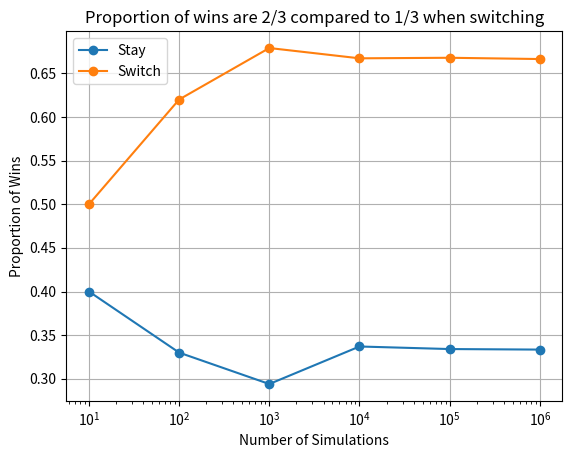

Python code for this plot:
import random
import matplotlib.pyplot as plt

def hall_game(trials, switch):
    wins = 0
    for i in range(trials):
        doors = ["snake", "snake", "rabbit"]
        random.shuffle(doors)

        player_choice = random.randint(0, 2)

        possible_doors = [i for i in range(3) if i != player_choice and doors[i] == "snake"]
        opened_door = random.choice(possible_doors)

        if switch:
            remaining_doors = [i for i in range(3) if i not in (player_choice, opened_door)]
            player_choice = remaining_doors[0]

        if doors[player_choice] == "rabbit":
            wins += 1

    return wins / trials

trial_counts = [10, 100, 1000, 10000, 100000, 1000000]
stay_results = []
switch_results = []

for t in trial_counts:
    stay_results.append(hall_game(t, switch=False))
    switch_results.append(hall_game(t, switch=True))

plt.plot(trial_counts, stay_results, marker='o', label="Stay")
plt.plot(trial_counts, switch_results, marker='o', label="Switch")
plt.xscale("log")
plt.xlabel("Number of Simulations")
plt.ylabel("Proportion of Wins")
plt.title("Proportion of wins are 2/3 compared to 1/3 when switching")
plt.legend()
plt.grid(True)
plt.show()